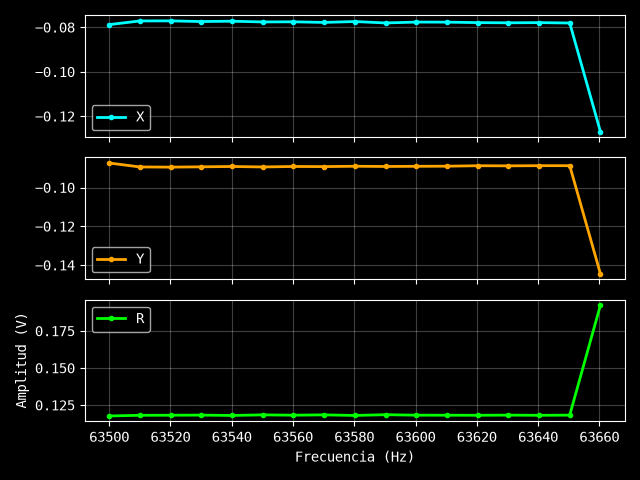

The data file committed next to this chart (first rows):
Excitación: 0.14 V
Frecuencia (Hz), X (V), Y (V), R (V)
63500, -0.07881, -0.08736, 0.1177
63510, -0.07716, -0.0894, 0.1181
63520, -0.07713, -0.08949, 0.1181
63530, -0.07743, -0.08934, 0.1182
63540, -0.07728, -0.08916, 0.118
63550, -0.07761, -0.0894, 0.1184
63560, -0.07755, -0.08916, 0.1182
63570, -0.07782, -0.08922, 0.1184
63580, -0.07743, -0.08904, 0.118
63590, -0.07806, -0.08916, 0.1185
63600, -0.07767, -0.08907, 0.1182
63610, -0.0777, -0.08901, 0.1182
63620, -0.07791, -0.08877, 0.1181
63630, -0.078, -0.08883, 0.1182
63640, -0.07791, -0.08874, 0.1181
63650, -0.07809, -0.08874, 0.1182
63660, -0.127, -0.1445, 0.1924
ERROR: VI_ERROR_SYSTEM_ERROR (-107380736…
